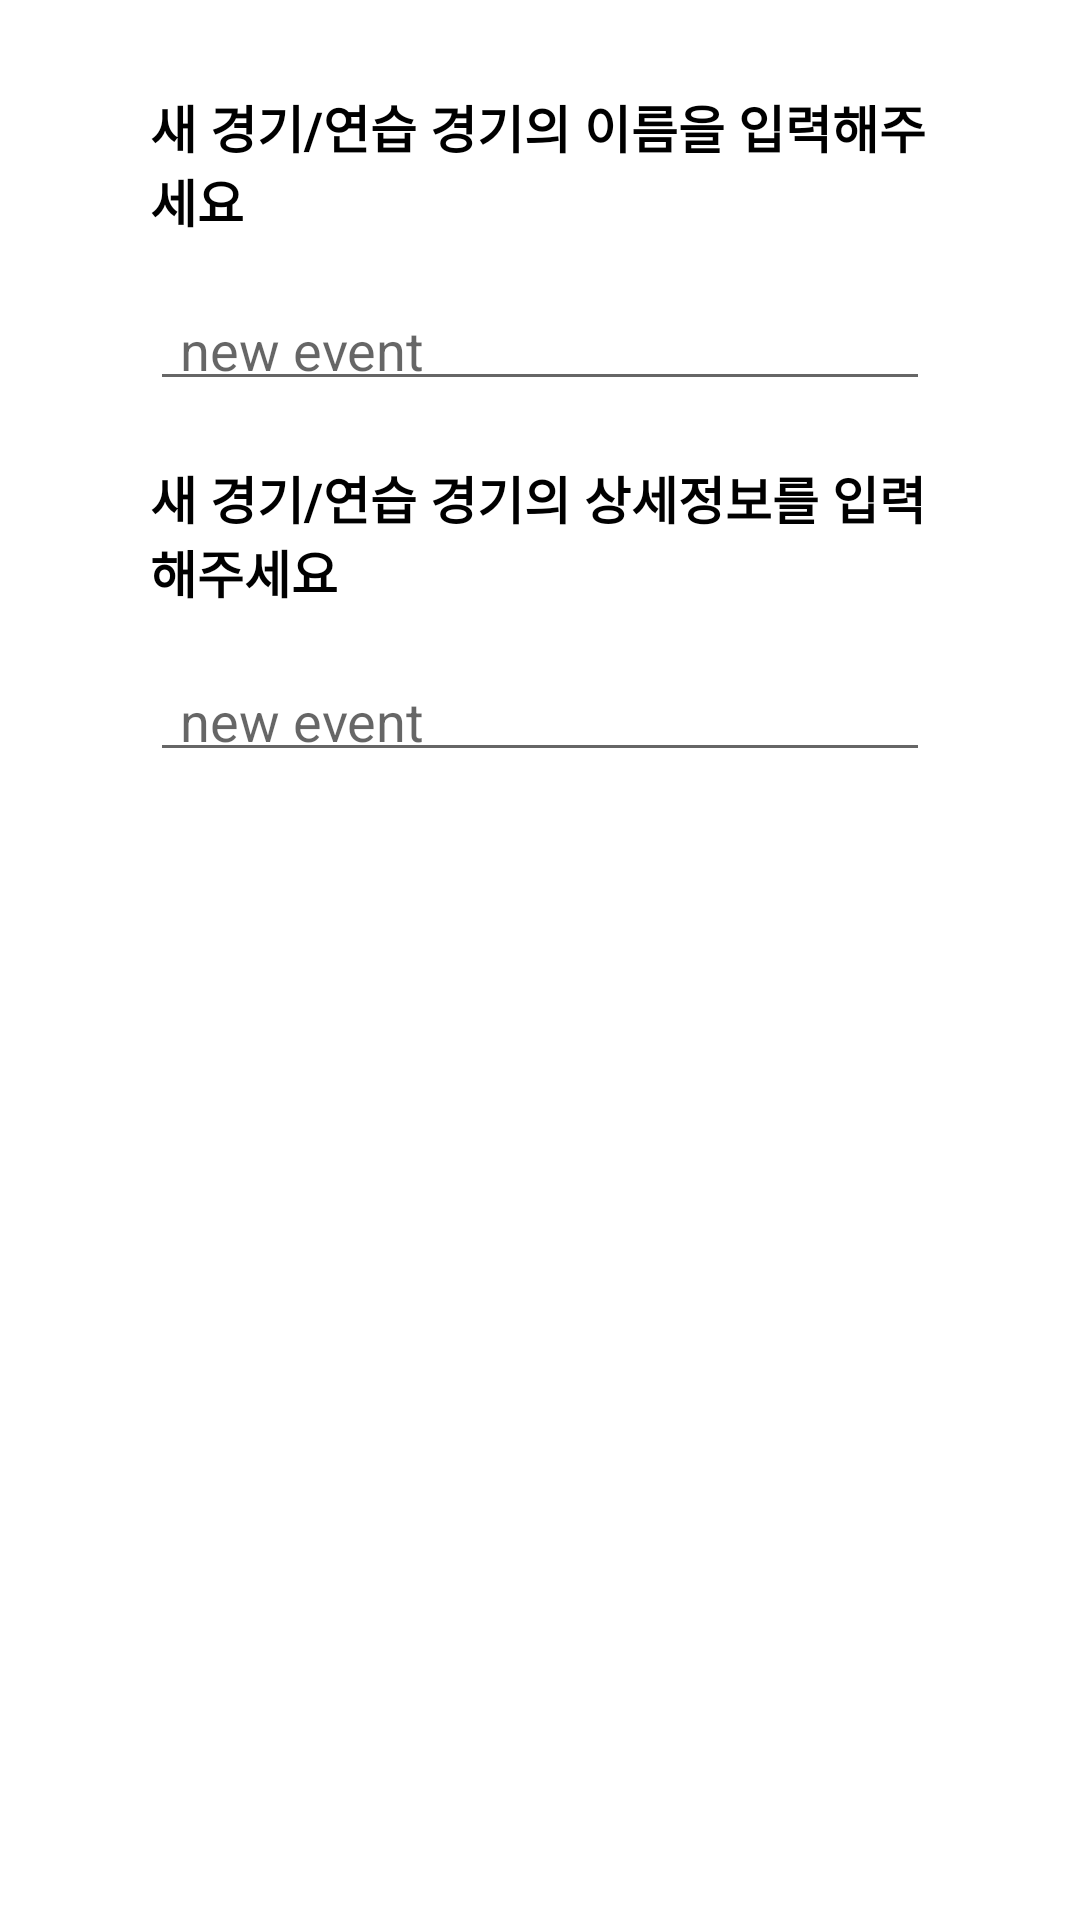

Layout XML and referenced resources for this Android screen:
<!-- AndroidManifest.xml: application theme Theme.Madcamp_task1 -->
<!-- res/layout/dialog_new_event_title.xml -->
<?xml version="1.0" encoding="utf-8"?>
<androidx.constraintlayout.widget.ConstraintLayout xmlns:android="http://schemas.android.com/apk/res/android"
    xmlns:app="http://schemas.android.com/apk/res-auto"
android:layout_width="wrap_content"
android:layout_gravity="center"
android:paddingHorizontal="50dp"
android:paddingVertical="10dp"
android:layout_height="wrap_content">

    <TextView
    android:layout_width="wrap_content"
    android:layout_height="wrap_content"
    app:layout_constraintStart_toStartOf="parent"
    app:layout_constraintEnd_toEndOf="parent"
    app:layout_constraintTop_toTopOf="parent"
    android:text="새 경기/연습 경기의 이름을 입력해주세요"
    android:layout_marginTop="20dp"
    android:textSize="17sp"
    android:textColor="@color/black"
    android:textStyle="bold"
    android:id="@+id/dialog_title_tv" />

    <EditText
    android:id="@+id/et_new_event_title"
    android:layout_width="0dp"
    android:layout_height="wrap_content"
    android:layout_marginTop="20dp"
    android:layout_marginBottom="20dp"
    android:hint="new event"
    android:paddingStart="10dp"
    android:paddingVertical="5dp"
    app:layout_constraintStart_toStartOf="@id/dialog_title_tv"
    app:layout_constraintEnd_toEndOf="@id/dialog_title_tv"
    app:layout_constraintTop_toBottomOf="@id/dialog_title_tv" />

    <TextView
        android:id="@+id/tv_new_event_detail"
        android:layout_width="wrap_content"
        android:layout_height="wrap_content"
        app:layout_constraintStart_toStartOf="parent"
        app:layout_constraintEnd_toEndOf="parent"
        app:layout_constraintTop_toBottomOf="@+id/et_new_event_title"
        android:text="새 경기/연습 경기의 상세정보를 입력해주세요"
        android:layout_marginTop="20dp"
        android:textSize="17sp"
        android:textColor="@color/black"
        android:textStyle="bold" />

    <EditText
        android:id="@+id/et_new_event_detail"
        android:layout_width="0dp"
        android:layout_height="wrap_content"
        android:layout_marginTop="20dp"
        android:layout_marginBottom="20dp"
        android:hint="new event"
        android:paddingStart="10dp"
        android:paddingVertical="5dp"
        app:layout_constraintStart_toStartOf="@id/dialog_title_tv"
        app:layout_constraintEnd_toEndOf="@id/dialog_title_tv"
        app:layout_constraintTop_toBottomOf="@id/tv_new_event_detail" />

</androidx.constraintlayout.widget.ConstraintLayout>
<!-- resources referenced by this layout -->
<resources>
  <color name="black">#FF000000</color>
  <style name="Theme.Madcamp_task1" parent="Theme.MaterialComponents.DayNight.NoActionBar">
          
          <item name="colorPrimary">@color/green</item>
          <item name="colorPrimaryVariant">@color/purple_700</item>
          <item name="colorOnPrimary">@color/white</item>
          
          <item name="colorSecondary">@color/teal_200</item>
          <item name="colorSecondaryVariant">@color/teal_700</item>
          <item name="colorOnSecondary">@color/black</item>
          
          <item name="android:statusBarColor" tools:targetApi="l">?attr/colorPrimaryVariant</item>
          
      </style>
  <color name="green">#2EC1AC</color>
  <color name="purple_700">#FF3700B3</color>
  <color name="white">#FFFFFFFF</color>
  <color name="teal_200">#FF03DAC5</color>
  <color name="teal_700">#FF018786</color>
</resources>
